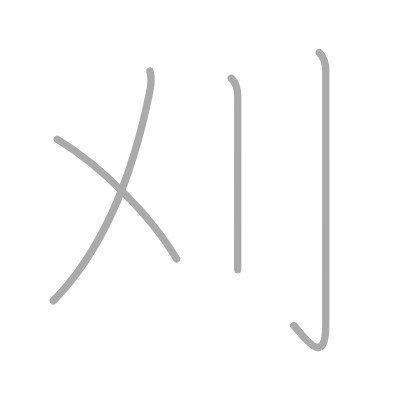
t = 0.00 s
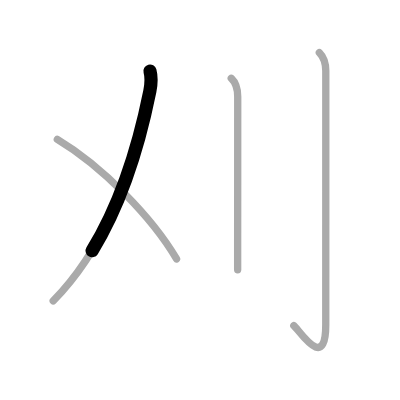
t = 0.75 s
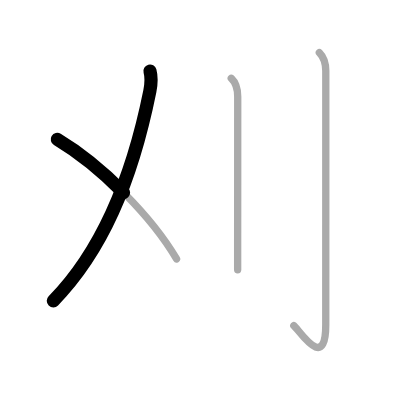
t = 1.50 s
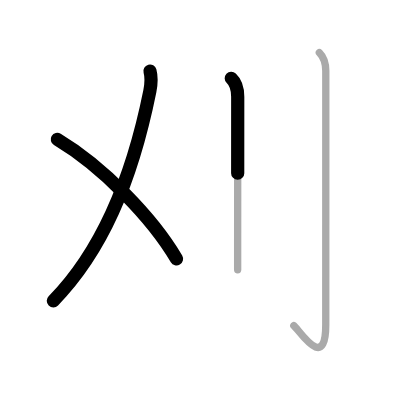
t = 2.50 s
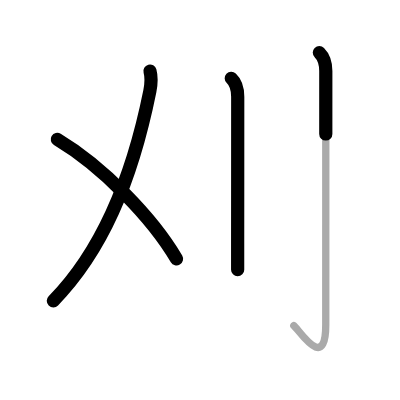
t = 3.25 s
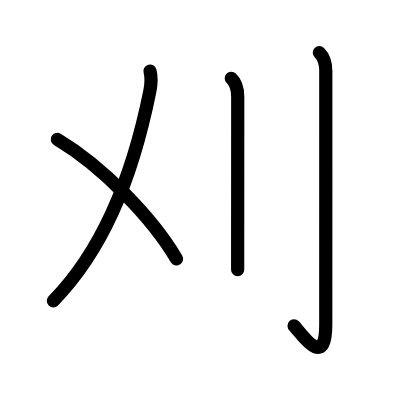
t = 4.00 s

The animated SVG that drew these frames (rendered in a browser with its animation timeline set to each time). Animation: 4 SMIL elements (animate=4); one cycle of 4.00 s.

<?xml version="1.0" standalone="no"?>
<!DOCTYPE svg PUBLIC "-//W3C//DTD SVG 1.1//EN"   "http://www.w3.org/Graphics/SVG/1.1/DTD/svg11.dtd">
<svg width="400px" height="400px"  version="1.1" xmlns="http://www.w3.org/2000/svg">
  <defs>
    <marker id="Triangle" viewBox="0 0 10 10" refX="0" refY="5" markerUnits="strokeWidth" markerWidth="3" style="stroke-opacity:0%;fill:#aaaaaa;" markerHeight="2" orient="auto">
      <path d="M 0 0 L 10 5 L 0 10 z" />
    </marker>
    
    <marker id="Arrow" viewBox="0 0 10 10" refX="5" refY="5" markerUnits="strokeWidth" markerWidth="1.8" style="stroke-opacity:0%;fill:#770000;" markerHeight="2" orient="auto">
      <path d="M 0 4 L 6 4 L 4 1 L 10 5 L 4 9 L 6 6 L 0 6 z" />
        <circle cx="5" cy="5" r="5" />
      </marker>
    
    <marker id="TriangleRed" viewBox="0 0 10 10" refX="0" refY="5" markerUnits="strokeWidth" markerWidth="3" style="stroke-opacity:0%;fill:#CC0000;" markerHeight="2" orient="auto">
      <path d="M 0 0 L 10 5 L 0 10 z" />
    </marker>
    
    <marker id="ArrowRed" viewBox="0 0 10 10" refX="5" refY="5" markerUnits="strokeWidth" markerWidth="1.8" style="stroke-opacity:0%;fill:#CC0000;" markerHeight="2" orient="auto">
      <path d="M 0 4 L 6 4 L 4 1 L 10 5 L 4 9 L 6 6 L 0 6 z" />
        <circle cx="5" cy="5" r="5" />
      </marker>
    
  </defs>
  
  <path style="fill:#ffffff; fill-opacity:100%; fill-rule:evenodd; stroke-width:0;" d="M 0 0 L 400px 0 L 400px 400px L 0 400px L 0 0" />

  <g transform="scale(3.6697247706422 3.6697247706422)">
<path style="fill:none; fill-opacity:0%; fill-rule:evenodd; stroke:#aaaaaa; stroke-opacity:100%; stroke-width: 1.5pt; stroke-linejoin:round; stroke-linecap:round;" d="M40.87 19.35c0.42 1.56 0.52 2.74-0.04 5.51C35.84 49.6 27.62 68.62 14.5 82"></path>
<path style="fill:none; fill-opacity:0%; fill-rule:evenodd; stroke:#aaaaaa; stroke-opacity:100%; stroke-width: 1.5pt; stroke-linejoin:round; stroke-linecap:round;" d="M15.62 38c12.36 7.39 25.95 21.42 32.49 32.57"></path>
<path style="fill:none; fill-opacity:0%; fill-rule:evenodd; stroke:#aaaaaa; stroke-opacity:100%; stroke-width: 1.5pt; stroke-linejoin:round; stroke-linecap:round;" d="M63.02 21.33c0.98 0.92 1.76 2.67 1.76 5.02c0 7.04-0.01 28.57-0.02 40.15c0 3.26 0 5.76 0 7"></path>
<path style="fill:none; fill-opacity:0%; fill-rule:evenodd; stroke:#aaaaaa; stroke-opacity:100%; stroke-width: 1.5pt; stroke-linejoin:round; stroke-linecap:round;" d="M87.02 14.33c1.26 1.26 1.76 2.79 1.76 5.02c0 14.56-0.01 64.16-0.01 69.12c0 13.14-7.21 1.5-8.71 0.25"></path>

<path style="fill:none; fill-opacity:0%; fill-rule:evenodd; stroke:#000000; stroke-opacity:100%; stroke-width: 2.7pt; stroke-linejoin:round; stroke-linecap:round;" d="M40.87 19.35c0.42 1.56 0.52 2.74-0.04 5.51C35.84 49.6 27.62 68.62 14.5 82" pathLength="100" stroke-dashoffset="100" stroke-dasharray="100 105"><animate id="dashAnim1" attributeName="stroke-dashoffset" from="100" to="0" dur="1s" calcMode="linear" fill="freeze"/></path>
<path style="fill:none; fill-opacity:0%; fill-rule:evenodd; stroke:#000000; stroke-opacity:100%; stroke-width: 2.7pt; stroke-linejoin:round; stroke-linecap:round;" d="M15.62 38c12.36 7.39 25.95 21.42 32.49 32.57" pathLength="100" stroke-dashoffset="100" stroke-dasharray="100 105"><animate id="dashAnim2" attributeName="stroke-dashoffset" from="100" to="0" dur="1s" calcMode="linear" begin="dashAnim1.end" fill="freeze"/></path>
<path style="fill:none; fill-opacity:0%; fill-rule:evenodd; stroke:#000000; stroke-opacity:100%; stroke-width: 2.7pt; stroke-linejoin:round; stroke-linecap:round;" d="M63.02 21.33c0.98 0.92 1.76 2.67 1.76 5.02c0 7.04-0.01 28.57-0.02 40.15c0 3.26 0 5.76 0 7" pathLength="100" stroke-dashoffset="100" stroke-dasharray="100 105"><animate id="dashAnim3" attributeName="stroke-dashoffset" from="100" to="0" dur="1s" calcMode="linear" begin="dashAnim2.end" fill="freeze"/></path>
<path style="fill:none; fill-opacity:0%; fill-rule:evenodd; stroke:#000000; stroke-opacity:100%; stroke-width: 2.7pt; stroke-linejoin:round; stroke-linecap:round;" d="M87.02 14.33c1.26 1.26 1.76 2.79 1.76 5.02c0 14.56-0.01 64.16-0.01 69.12c0 13.14-7.21 1.5-8.71 0.25" pathLength="100" stroke-dashoffset="100" stroke-dasharray="100 105"><animate id="dashAnim4" attributeName="stroke-dashoffset" from="100" to="0" dur="1s" calcMode="linear" begin="dashAnim3.end" fill="freeze"/></path>

</g>

</svg>  
          
